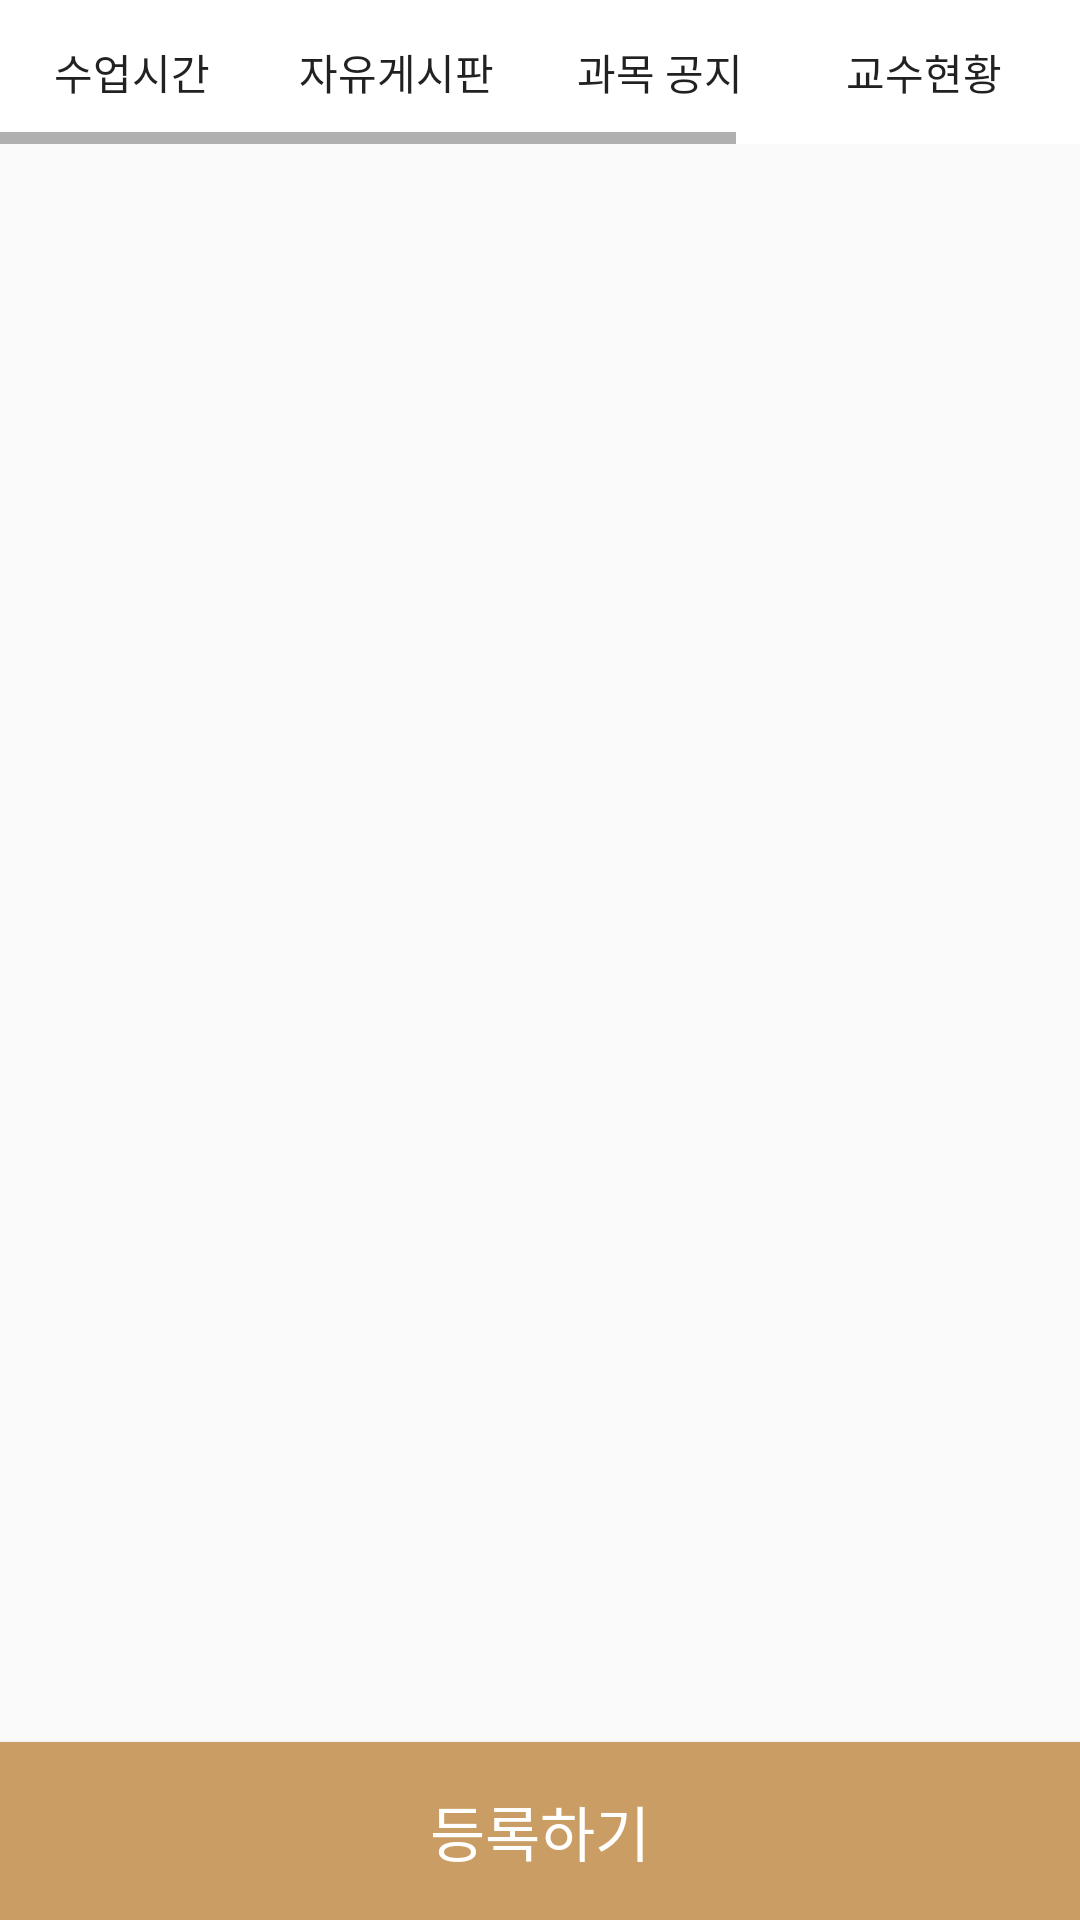

Here is an Android app screen rendered from its layout file. Give the layout XML and the strings, colors and styles it references.
<!-- AndroidManifest.xml: application theme AppTheme -->
<!-- res/layout/activity_home_work.xml -->
<?xml version="1.0" encoding="utf-8"?>
<LinearLayout xmlns:android="http://schemas.android.com/apk/res/android"
    xmlns:tools="http://schemas.android.com/tools"
    android:id="@+id/activity_home_work"
    android:layout_width="match_parent"
    android:layout_height="match_parent"
    android:orientation="vertical"

    tools:context="com.example.park.togetherclass.HomeWorkActivity">

    <HorizontalScrollView
        android:id="@+id/scrollView"

        android:layout_width="match_parent"
        android:layout_height="wrap_content"
        >

        <GridLayout
            android:layout_width="match_parent"
            android:layout_height="wrap_content"
            android:scrollbarAlwaysDrawHorizontalTrack="true">
            <ImageView />

            <Button
                android:id="@+id/GClassbtn"
                android:layout_width="wrap_content"
                android:layout_height="wrap_content"
                android:background="@color/White"
                android:onClick="MyOnClick"
                android:text="수업시간" />

            <Button
                android:id="@+id/GFreebtn"
                android:layout_width="wrap_content"
                android:layout_height="wrap_content"
                android:background="@color/White"
                android:onClick="MyOnClick"
                android:text="자유게시판" />

            <Button
                android:id="@+id/GNoticebtn"
                android:layout_width="wrap_content"
                android:layout_height="wrap_content"
                android:background="@color/White"
                android:onClick="MyOnClick"
                android:text="과목 공지" />

            <Button
                android:id="@+id/GMeetbtn"
                android:layout_width="wrap_content"
                android:layout_height="wrap_content"
                android:background="@color/White"
                android:onClick="MyOnClick"
                android:text="교수현황" />

            <Button
                android:id="@+id/GPotalbtn"
                android:layout_width="wrap_content"
                android:layout_height="wrap_content"
                android:background="@color/White"
                android:onClick="MyOnClick"
                android:text="포탈" />

            <Button
                android:id="@+id/GHomebtn"
                android:layout_width="wrap_content"
                android:layout_height="wrap_content"
                android:background="@color/White"
                android:onClick="MyOnClick"
                android:text="스케쥴" />
        </GridLayout>
    </HorizontalScrollView>

    <ListView
        android:layout_weight="1"
        android:divider="#2e2e2e"
        android:dividerHeight="1dp"
        android:id="@+id/HomeWorkListView"
        android:layout_width="match_parent"
        android:layout_height="match_parent">
    </ListView>

    <Button
        android:paddingTop="15dp"
        android:paddingBottom="15dp"
        android:id="@+id/HomeWorkAddBtn"
        android:layout_width="match_parent"
        android:layout_height="wrap_content"
        android:background="@color/Button"
        android:onClick="MyOnClick"
        android:text="등록하기"
        android:textColor="@color/White"
        android:textSize="20dp" />
</LinearLayout>
<!-- resources referenced by this layout -->
<resources>
  <color name="Button">#ca9d64</color>
  <color name="White">#ffffff</color>
  <style name="AppTheme" parent="Theme.AppCompat.Light.DarkActionBar">
          
          <item name="background">@drawable/mainback</item>
          <item name="colorPrimary">@color/Black</item>
          <item name="colorPrimaryDark">@color/Black</item>
          <item name="colorAccent">@color/Black</item>
          <item name="alertDialogTheme">@style/MyDialog</item>
          
      </style>
  <!-- drawable mainback: png bitmap (drawable-hdpi, 684628 bytes) -->
  <color name="Black">#000000</color>
  <style name="MyDialog" parent="Theme.AppCompat.Light.Dialog.Alert">
          <item name="colorAccent">#9c9797</item>
      </style>
</resources>
